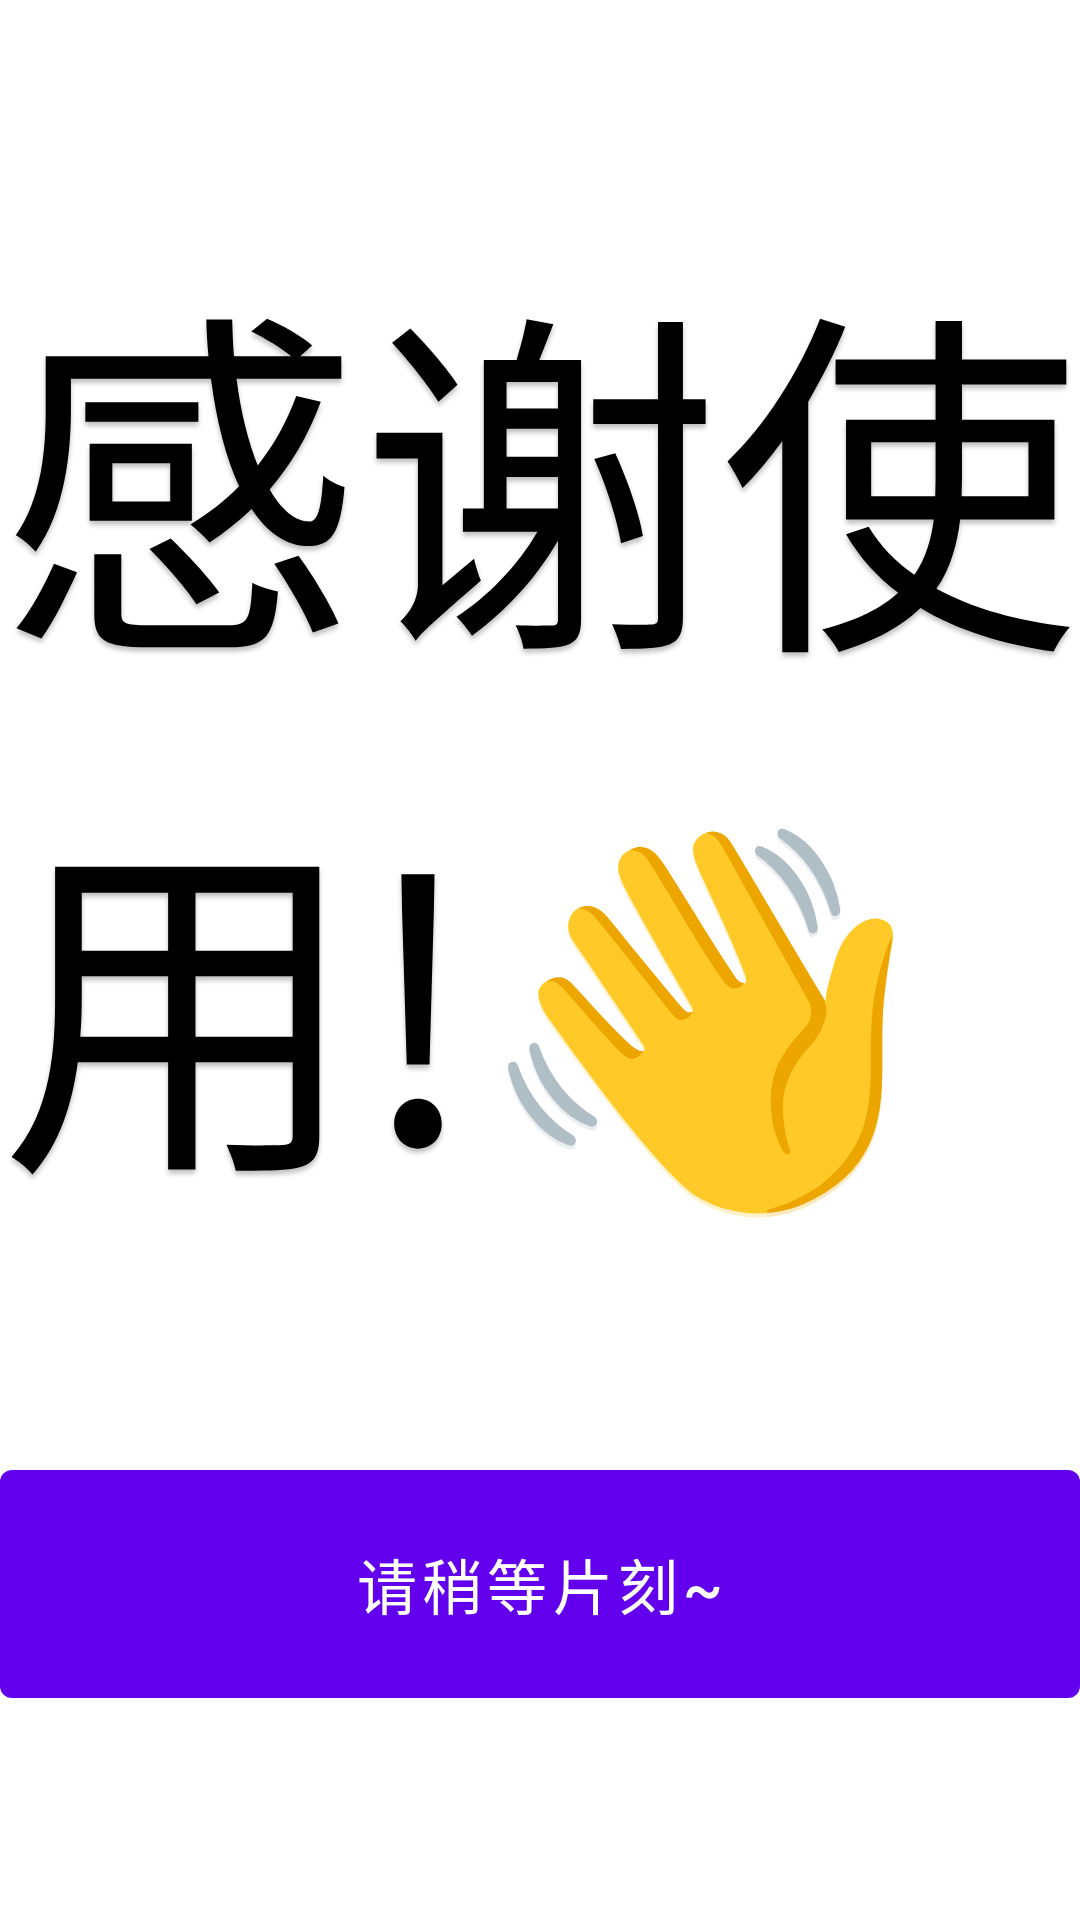

Here is an Android app screen rendered from its layout file. Give the layout XML and the strings, colors and styles it references.
<!-- AndroidManifest.xml: application theme Theme.Hello -->
<!-- res/layout/fragment_end.xml -->
<?xml version="1.0" encoding="utf-8"?>

<androidx.constraintlayout.widget.ConstraintLayout xmlns:android="http://schemas.android.com/apk/res/android"
    xmlns:app="http://schemas.android.com/apk/res-auto"
    xmlns:tools="http://schemas.android.com/tools"
    android:layout_width="match_parent"
    android:layout_height="match_parent"
    tools:context=".EndFragment">

    <TextView
        android:id="@+id/textview_second"
        android:layout_width="wrap_content"
        android:layout_height="wrap_content"
        android:text="@string/thank"
        android:textAppearance="@style/title"
        app:layout_constraintBottom_toTopOf="@id/button_return"
        app:layout_constraintEnd_toEndOf="parent"
        app:layout_constraintStart_toStartOf="parent"
        app:layout_constraintTop_toTopOf="parent" />

    <Button
        android:id="@+id/button_return"
        android:layout_width="360dp"
        android:layout_height="88dp"
        android:textSize="20sp"
        android:text="@string/next"
        app:layout_constraintBottom_toBottomOf="parent"
        app:layout_constraintEnd_toEndOf="parent"
        app:layout_constraintStart_toStartOf="parent"
        app:layout_constraintTop_toBottomOf="@id/textview_second" />
</androidx.constraintlayout.widget.ConstraintLayout>
<!-- resources referenced by this layout -->
<resources>
  <string name="next">请稍等片刻~</string>
  <string name="thank">感谢使用!👋</string>
  <style name="title">
          <item name="android:textSize">120sp</item>
          <item name="android:textColor">#000000</item>
          <item name="android:shadowColor">#40000000</item>
          <item name="android:shadowDx">0</item>
          <item name="android:shadowDy">4</item>
          <item name="android:shadowRadius">4</item>
      </style>
  <style name="Theme.Hello" parent="Theme.MaterialComponents.DayNight.DarkActionBar">
          
          <item name="colorPrimary">@color/purple_500</item>
          <item name="colorPrimaryVariant">@color/purple_700</item>
          <item name="colorOnPrimary">@color/white</item>
          
          <item name="colorSecondary">@color/teal_200</item>
          <item name="colorSecondaryVariant">@color/teal_700</item>
          <item name="colorOnSecondary">@color/black</item>
          
          <item name="android:statusBarColor">?attr/colorPrimaryVariant</item>
          
      </style>
  <!-- not gathered from this repository: default colours our renderer supplied (Android Studio template values) -->
  <color name="purple_500">#FF6200EE</color>
  <color name="purple_700">#FF3700B3</color>
  <color name="teal_200">#FF03DAC5</color>
  <color name="teal_700">#FF018786</color>
  <color name="black">#FF000000</color>
  <color name="white">#FFFFFFFF</color>
</resources>
